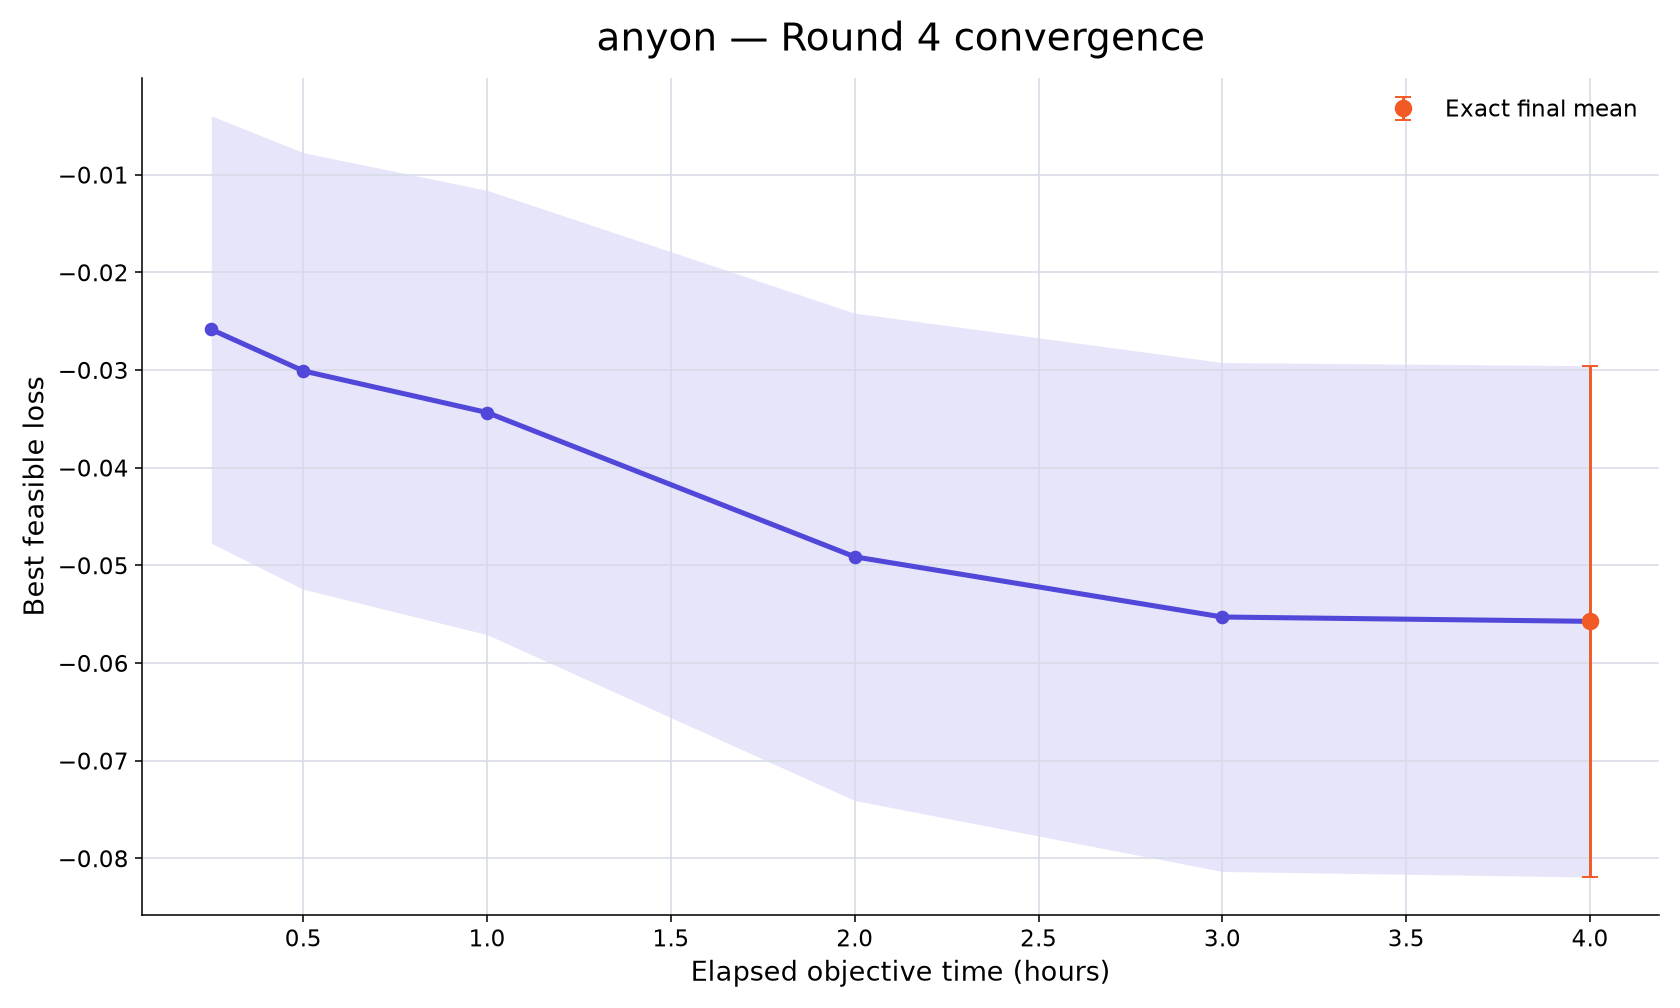

Source data for this figure (header and first rows):
rank, participant_id, elapsed_minutes, runs_with_value, mean_best_feasible_loss, std_best_feasible_loss, sem_best_feasible_loss, median_best_feasible_loss, minimum_best_feasible_loss, maximum_best_feasible_loss, exact_run_count, conservative_upper_bound_run_count, missing_run_count
23, anyon, 15, 10, -0.02584, 0.06918, 0.02188, -0.04278, -0.08241, 0.1663, 0, 10, 0
23, anyon, 30, 10, -0.03009, 0.07068, 0.02235, -0.04526, -0.08241, 0.1663, 0, 10, 0
23, anyon, 60, 10, -0.03435, 0.07193, 0.02275, -0.04805, -0.08241, 0.1662, 0, 10, 0
23, anyon, 120, 10, -0.04912, 0.07891, 0.02495, -0.05207, -0.1127, 0.1602, 1, 9, 0
23, anyon, 180, 10, -0.05529, 0.08239, 0.02606, -0.05273, -0.1211, 0.1602, 7, 3, 0
23, anyon, 240, 10, -0.05573, 0.08278, 0.02618, -0.05273, -0.1244, 0.1602, 10, 0, 0
